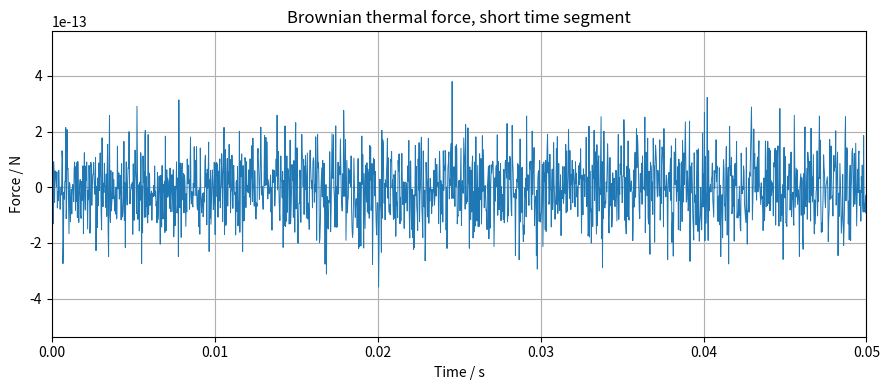
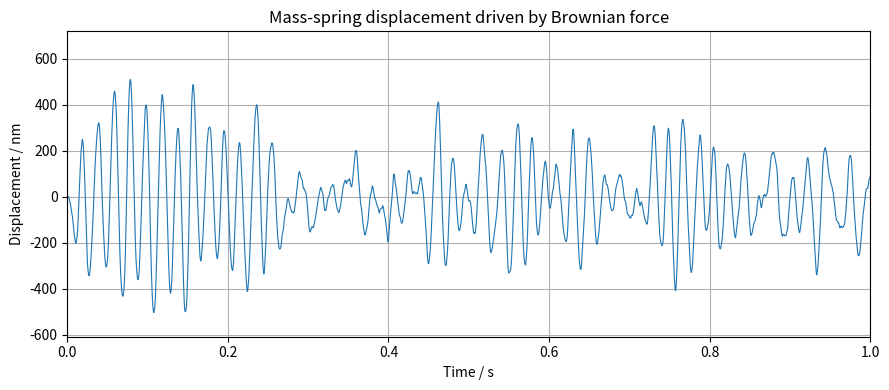
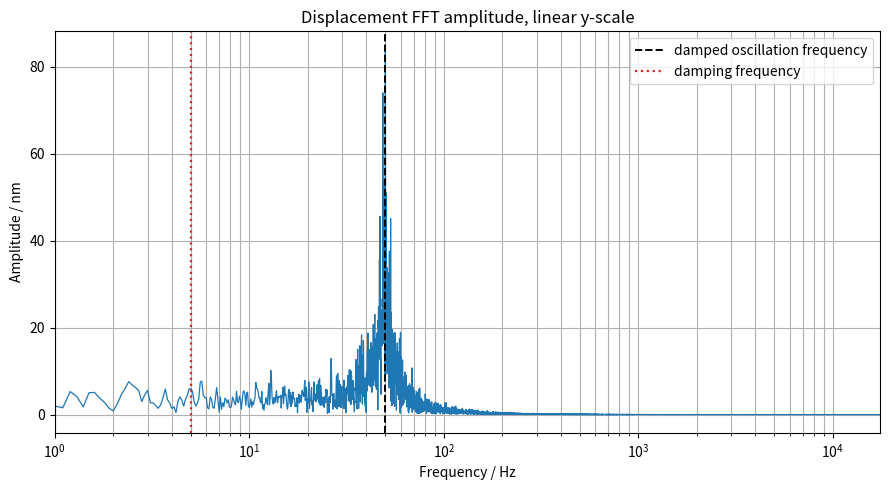
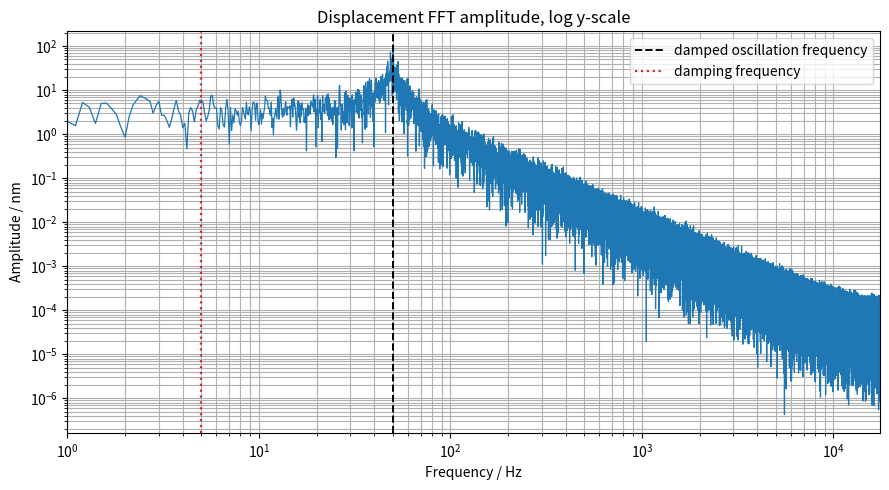
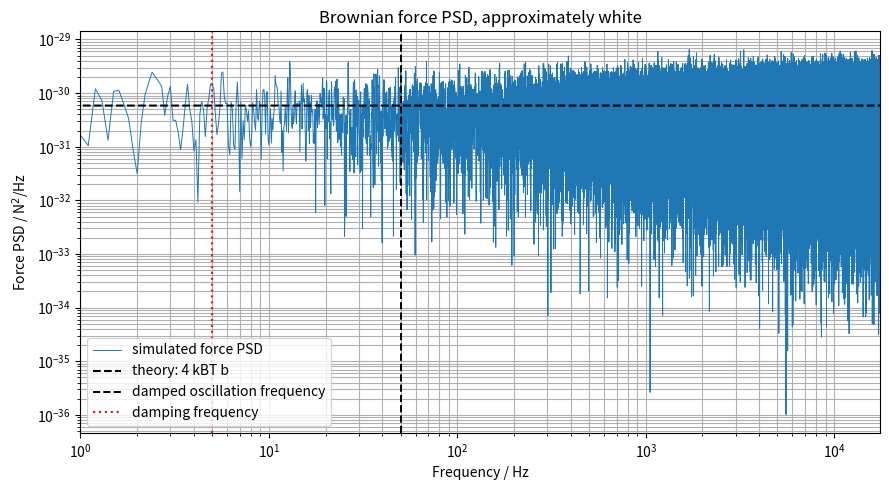
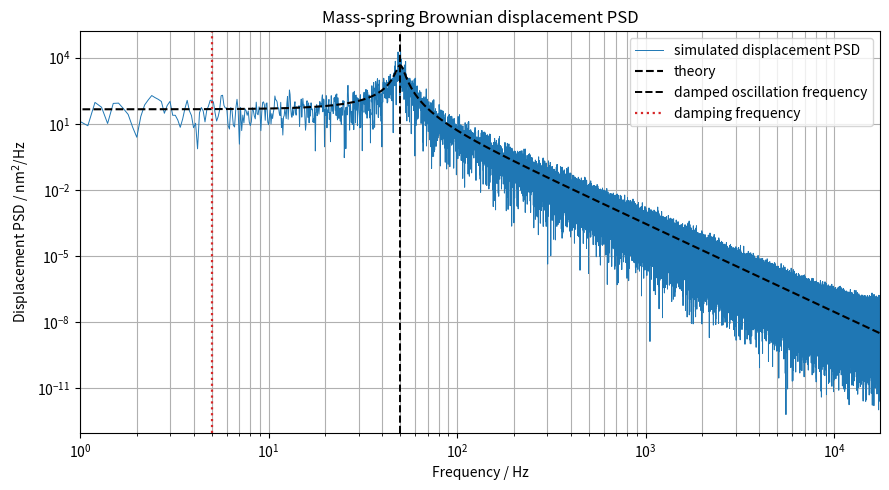

Python code for these plots, in order:
import numpy as np
import matplotlib.pyplot as plt


# -------------------------------------------------------------------------
# Brownian white noise driving a mass on a spring
# -------------------------------------------------------------------------
# This script is more representative of the noise you would get for a trapped
# particle / mass-on-a-spring system.
#
# The model is the Langevin oscillator:
#
#     m x'' + b x' + k x = F_th(t)
#
# where F_th(t) is a white Brownian thermal force with
#
#     <F_th(t) F_th(t')> = 2 b k_B T delta(t - t')
#
# The force noise is white, but the displacement x(t) is not white. The spring
# and damping filter the force noise, producing a displacement spectrum with a
# resonance peak near the natural frequency.


# -------------------------------------------------------------------------
# Sampling parameters
# -------------------------------------------------------------------------
fs = 35_000.0       # sampling frequency / Hz
t_end = 10.0        # total signal duration / s
dt = 1.0 / fs

# Frequency range shown in the FFT/PSD plots.
# With fs = 35 kHz, the Nyquist frequency is 17.5 kHz.
f_plot_min = 1.0
nyquist_frequency = fs / 2
f_plot_max = nyquist_frequency

t = np.arange(0.0, t_end, dt)
N = len(t)

df = fs / N
print("Number of samples N =", N)
print("Sampling interval dt =", dt, "s")
print("FFT bin size df =", df, "Hz")
print("Nyquist frequency =", nyquist_frequency, "Hz")


# -------------------------------------------------------------------------
# Physical parameters
# -------------------------------------------------------------------------
kB = 1.380649e-23
T = 293.0

# Example particle properties, close to your levitation model.
radius = 5e-6       # m
density = 2200.0    # kg/m^3
volume = (4.0 / 3.0) * np.pi * radius**3
m = density * volume

# Choose a simple oscillator frequency and damping ratio.
# Change these to match your trap frequency and damping.
f0 = 50.0
omega0 = 2 * np.pi * f0
k = m * omega0**2

damping_ratio = 0.05
b = 2 * damping_ratio * m * omega0
gamma = b / m

if gamma < 2 * omega0:
    omega_d = np.sqrt(omega0**2 - (gamma / 2)**2)
    f_oscillation = omega_d / (2 * np.pi)
else:
    omega_d = np.nan
    f_oscillation = np.nan

f_damping = gamma / (2 * np.pi)

print("Mass m =", m, "kg")
print("Spring constant k =", k, "N/m")
print("Damping coefficient b =", b, "kg/s")
print("Natural frequency f0 =", f0, "Hz")
print("Damped oscillation frequency fd =", f_oscillation, "Hz")
print("Damping frequency f_gamma =", f_damping, "Hz")
print("Damping ratio =", damping_ratio)
print("Thermal RMS displacement sqrt(kBT/k) =", np.sqrt(kB * T / k), "m")


# -------------------------------------------------------------------------
# Brownian thermal force
# -------------------------------------------------------------------------
rng = np.random.default_rng(seed=1)

# Continuous-time Brownian force:
#     <F(t)F(t')> = 2 b kBT delta(t-t')
#
# In a discrete timestep dt, the timestep-averaged force has standard
# deviation:
#     sigma_F = sqrt(2 b kBT / dt)
sigma_F = np.sqrt(2 * b * kB * T / dt)
F_th = sigma_F * rng.normal(size=N)


# -------------------------------------------------------------------------
# Integrate the stochastic oscillator
# -------------------------------------------------------------------------
x = np.zeros(N)
v = np.zeros(N)

for i in range(N - 1):
    # Semi-implicit Euler update. For more serious stochastic simulations,
    # a Langevin-specific integrator such as BAOAB is usually better.
    a = (F_th[i] - b * v[i] - k * x[i]) / m
    v[i + 1] = v[i] + a * dt
    x[i + 1] = x[i] + v[i + 1] * dt


# -------------------------------------------------------------------------
# Fourier transform helpers
# -------------------------------------------------------------------------
def fft_amplitude_and_psd(signal):
    """
    Return one-sided FFT amplitude and PSD estimates using a Hann window.
    """
    signal = signal - np.mean(signal)

    window = np.hanning(N)
    coherent_gain = np.mean(window)
    window_power = np.mean(window**2)

    fft_values = np.fft.rfft(signal * window)
    freqs = np.fft.rfftfreq(N, dt)

    amplitude = 2.0 * np.abs(fft_values) / (N * coherent_gain)
    amplitude[0] *= 0.5

    psd = (2.0 * dt / (N * window_power)) * np.abs(fft_values)**2
    psd[0] *= 0.5

    if N % 2 == 0:
        amplitude[-1] *= 0.5
        psd[-1] *= 0.5

    return freqs, amplitude, psd


freqs, force_amp, force_psd = fft_amplitude_and_psd(F_th)
_, x_amp, x_psd = fft_amplitude_and_psd(x)


# -------------------------------------------------------------------------
# Theoretical PSDs
# -------------------------------------------------------------------------
omega = 2 * np.pi * freqs

# One-sided white force PSD.
S_F_theory = 4 * kB * T * b * np.ones_like(freqs)

# One-sided displacement PSD of a thermally driven damped harmonic oscillator:
#
#     S_x(f) = S_F / [(k - m omega^2)^2 + (b omega)^2]
#
x_psd_theory = S_F_theory / ((k - m * omega**2) ** 2 + (b * omega) ** 2)


def add_frequency_reference_lines():
    """
    Add the calculated oscillator and damping-frequency reference lines.
    """
    if np.isfinite(f_oscillation):
        plt.axvline(
            f_oscillation,
            color="black",
            linestyle="--",
            linewidth=1.4,
            label="damped oscillation frequency",
        )

    plt.axvline(
        f_damping,
        color="tab:red",
        linestyle=":",
        linewidth=1.6,
        label="damping frequency",
    )


# -------------------------------------------------------------------------
# Plot time-domain signals
# -------------------------------------------------------------------------
plt.figure(figsize=(9, 4))
plt.plot(t, F_th, linewidth=0.7)
plt.xlim(0, 0.05)
plt.xlabel("Time / s")
plt.ylabel("Force / N")
plt.title("Brownian thermal force, short time segment")
plt.grid()
plt.tight_layout()

plt.figure(figsize=(9, 4))
plt.plot(t, x * 1e9, linewidth=0.8)
plt.xlim(0, 1.0)
plt.xlabel("Time / s")
plt.ylabel("Displacement / nm")
plt.title("Mass-spring displacement driven by Brownian force")
plt.grid()
plt.tight_layout()


# -------------------------------------------------------------------------
# Linear FFT amplitude of displacement
# -------------------------------------------------------------------------
plt.figure(figsize=(9, 5))
plt.plot(freqs[1:], x_amp[1:] * 1e9, linewidth=0.9)
add_frequency_reference_lines()
plt.xscale("log")
plt.xlim(f_plot_min, f_plot_max)
plt.xlabel("Frequency / Hz")
plt.ylabel("Amplitude / nm")
plt.title("Displacement FFT amplitude, linear y-scale")
plt.legend()
plt.grid(which="both")
plt.tight_layout()


# -------------------------------------------------------------------------
# Log FFT amplitude of displacement
# -------------------------------------------------------------------------
plt.figure(figsize=(9, 5))
plt.semilogy(freqs[1:], x_amp[1:] * 1e9, linewidth=0.9)
add_frequency_reference_lines()
plt.xscale("log")
plt.xlim(f_plot_min, f_plot_max)
plt.xlabel("Frequency / Hz")
plt.ylabel("Amplitude / nm")
plt.title("Displacement FFT amplitude, log y-scale")
plt.legend()
plt.grid(which="both")
plt.tight_layout()


# -------------------------------------------------------------------------
# Force PSD: should be approximately white
# -------------------------------------------------------------------------
plt.figure(figsize=(9, 5))
plt.semilogy(freqs[1:], force_psd[1:], linewidth=0.7, label="simulated force PSD")
plt.semilogy(freqs[1:], S_F_theory[1:], "k--", linewidth=1.5, label="theory: 4 kBT b")
add_frequency_reference_lines()
plt.xscale("log")
plt.xlim(f_plot_min, f_plot_max)
plt.xlabel("Frequency / Hz")
plt.ylabel("Force PSD / N$^2$/Hz")
plt.title("Brownian force PSD, approximately white")
plt.legend()
plt.grid(which="both")
plt.tight_layout()


# -------------------------------------------------------------------------
# Displacement PSD: filtered by the oscillator response
# -------------------------------------------------------------------------
plt.figure(figsize=(9, 5))
plt.semilogy(freqs[1:], x_psd[1:] * 1e18, linewidth=0.7, label="simulated displacement PSD")
plt.semilogy(freqs[1:], x_psd_theory[1:] * 1e18, "k--", linewidth=1.5, label="theory")
add_frequency_reference_lines()
plt.xscale("log")
plt.xlim(f_plot_min, f_plot_max)
plt.xlabel("Frequency / Hz")
plt.ylabel("Displacement PSD / nm$^2$/Hz")
plt.title("Mass-spring Brownian displacement PSD")
plt.legend()
plt.grid(which="both")
plt.tight_layout()


plt.show()
